Labelled photos from "DataSplit", an image-classification folder in Zileyy/UAV-Spectrogram-Image-CNN-Detection. The possible labels are: corner reflector, Mavic 2 Pro, Phantom 4 Pro.

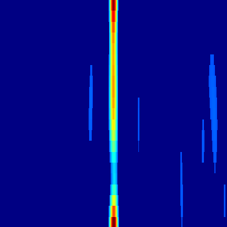
Label: Mavic 2 Pro

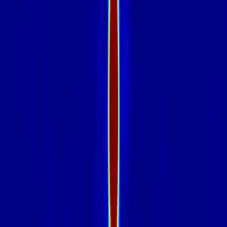
Label: corner reflector

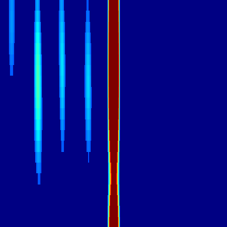
Label: Mavic 2 Pro

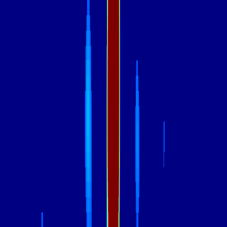
Label: Phantom 4 Pro

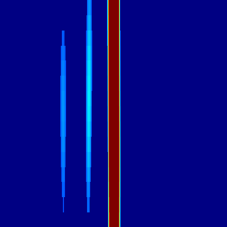
Label: Phantom 4 Pro

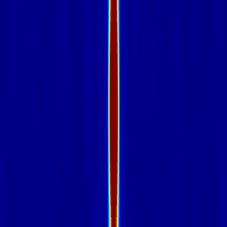
Label: corner reflector
